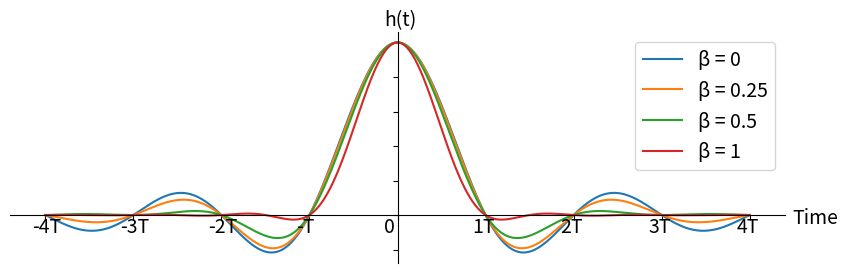

Source code (Python): (Note: this script raises an exception after producing the figure.)
import matplotlib.pyplot as plt
import numpy as np

fig, (ax1) = plt.subplots(1, 1, figsize=(10, 3))
plt.subplots_adjust(wspace=0.4)

sps = 100
t = np.linspace(-4 * sps, 4 * sps, 1000)
leg = []
for beta in [0, 0.25, 0.5, 1]:
    h = np.sinc(t / sps) * np.cos(np.pi * beta * t / sps) / (1 - (2 * beta * t / sps) ** 2)
    ax1.plot(t, h)
    leg.append('β = ' + str(beta))

plt.legend(leg, fontsize=14)
ax1.text(max(t) * 1.12, -0.05, 'Time', fontsize=14)
ax1.text(-4 * sps - 15, -0.1, '-4T', fontsize=14)
ax1.text(-3 * sps - 15, -0.1, '-3T', fontsize=14)
ax1.text(-2 * sps - 15, -0.1, '-2T', fontsize=14)
ax1.text(-1 * sps - 15, -0.1, '-T', fontsize=14)
ax1.text(0 * sps - 15, -0.1, '0', fontsize=14)
ax1.text(1 * sps - 15, -0.1, '1T', fontsize=14)
ax1.text(2 * sps - 15, -0.1, '2T', fontsize=14)
ax1.text(3 * sps - 15, -0.1, '3T', fontsize=14)
ax1.text(4 * sps - 15, -0.1, '4T', fontsize=14)
ax1.text(-15, 1.1, 'h(t)', fontsize=14)

# set the x-spine (see below for more info on `set_position`)
ax1.spines['left'].set_position('zero')

# turn off the right spine/ticks
ax1.spines['right'].set_color('none')
ax1.yaxis.tick_left()

# set the y-spine
ax1.spines['bottom'].set_position('zero')

# turn off the top spine/ticks
ax1.spines['top'].set_color('none')
ax1.xaxis.tick_bottom()

# Turn off tick numbering/labels
ax1.set_xticklabels([])
ax1.set_yticklabels([])

plt.show()

fig.savefig('../_static/raised_cosine.svg', bbox_inches='tight')











fig, (ax1) = plt.subplots(1, 1, figsize=(10, 3))
plt.subplots_adjust(wspace=0.4)

sps = 100
leg = []
for beta in [0.01, 0.25, 0.5, 1]:
    f = np.linspace(-1.5 / sps, 1.5 / sps, 1000)
    H = []
    for fi in f:
        if np.abs(fi) <= (1 - beta) / 2 / sps:
            H.append(1)
        elif (np.abs(fi) <= (1 + beta) / 2 / sps) and (np.abs(fi) > (1 - beta) / 2 / sps):
            H.append(0.5 * (1 + np.cos(np.pi * sps / beta * (np.abs(fi) - (1 - beta) / (2 * sps)))))
        else:
            H.append(0)
    ax1.plot(f, H)
    if beta == 0.01:
        beta = 0
    leg.append('β = ' + str(beta))

plt.legend(leg, fontsize=14)
ax1.text(max(f) * 1.12, -0.05, 'Freq', fontsize=14)
ax1.text(-1.5 / sps - 0.0015, -0.1, '-3/2T', fontsize=14)
ax1.text(-1 / sps - 0.0015, -0.1, '-1/T', fontsize=14)
ax1.text(-0.5 / sps - 0.0015, -0.1, '-1/2T', fontsize=14)
ax1.text(0, -0.1, '0', fontsize=14)
ax1.text(1.5 / sps - 0.0015, -0.1, '3/2T', fontsize=14)
ax1.text(1 / sps - 0.0005, -0.1, '1/T', fontsize=14)
ax1.text(0.5 / sps - 0.0015, -0.1, '1/2T', fontsize=14)
ax1.text(0, 1.1, 'H(f)', fontsize=14)

# set the x-spine (see below for more info on `set_position`)
ax1.spines['left'].set_position('zero')

# turn off the right spine/ticks
ax1.spines['right'].set_color('none')
ax1.yaxis.tick_left()

# set the y-spine
ax1.spines['bottom'].set_position('zero')

# turn off the top spine/ticks
ax1.spines['top'].set_color('none')
ax1.xaxis.tick_bottom()

# Turn off tick numbering/labels
ax1.set_xticklabels([])
ax1.set_yticklabels([])

plt.show()

fig.savefig('../_static/raised_cosine_freq.svg', bbox_inches='tight')











fig, (ax1) = plt.subplots(1, 1, figsize=(10, 3))
plt.subplots_adjust(wspace=0.4)

sps = 100
t = np.linspace(-10 * sps, 10 * sps, 1000)
leg = []
for beta in [0, 0.25, 0.5, 1]:
    h = np.sinc(t / sps) * np.cos(np.pi * beta * t / sps) / (1 - (2 * beta * t / sps) ** 2)
    ax1.plot(t, h)
    leg.append('β = ' + str(beta))

plt.legend(leg, fontsize=14)
# for T in range(-10, 11):
#    ax1.text(T*sps - 15, -0.1, str(T) + 'T', fontsize=10)

ax1.text(-15, 1.1, 'h(t)', fontsize=14)
ax1.text(max(t) * 1.12, -0.05, 'Time', fontsize=14)

# set the x-spine (see below for more info on `set_position`)
ax1.spines['left'].set_position('zero')

# turn off the right spine/ticks
ax1.spines['right'].set_color('none')
ax1.yaxis.tick_left()

# set the y-spine
ax1.spines['bottom'].set_position('zero')

# turn off the top spine/ticks
ax1.spines['top'].set_color('none')
ax1.xaxis.tick_bottom()

# Turn off tick numbering/labels
ax1.set_xticklabels([])
ax1.set_yticklabels([])

plt.show()

fig.savefig('../_static/rrc_rolloff.svg', bbox_inches='tight')
